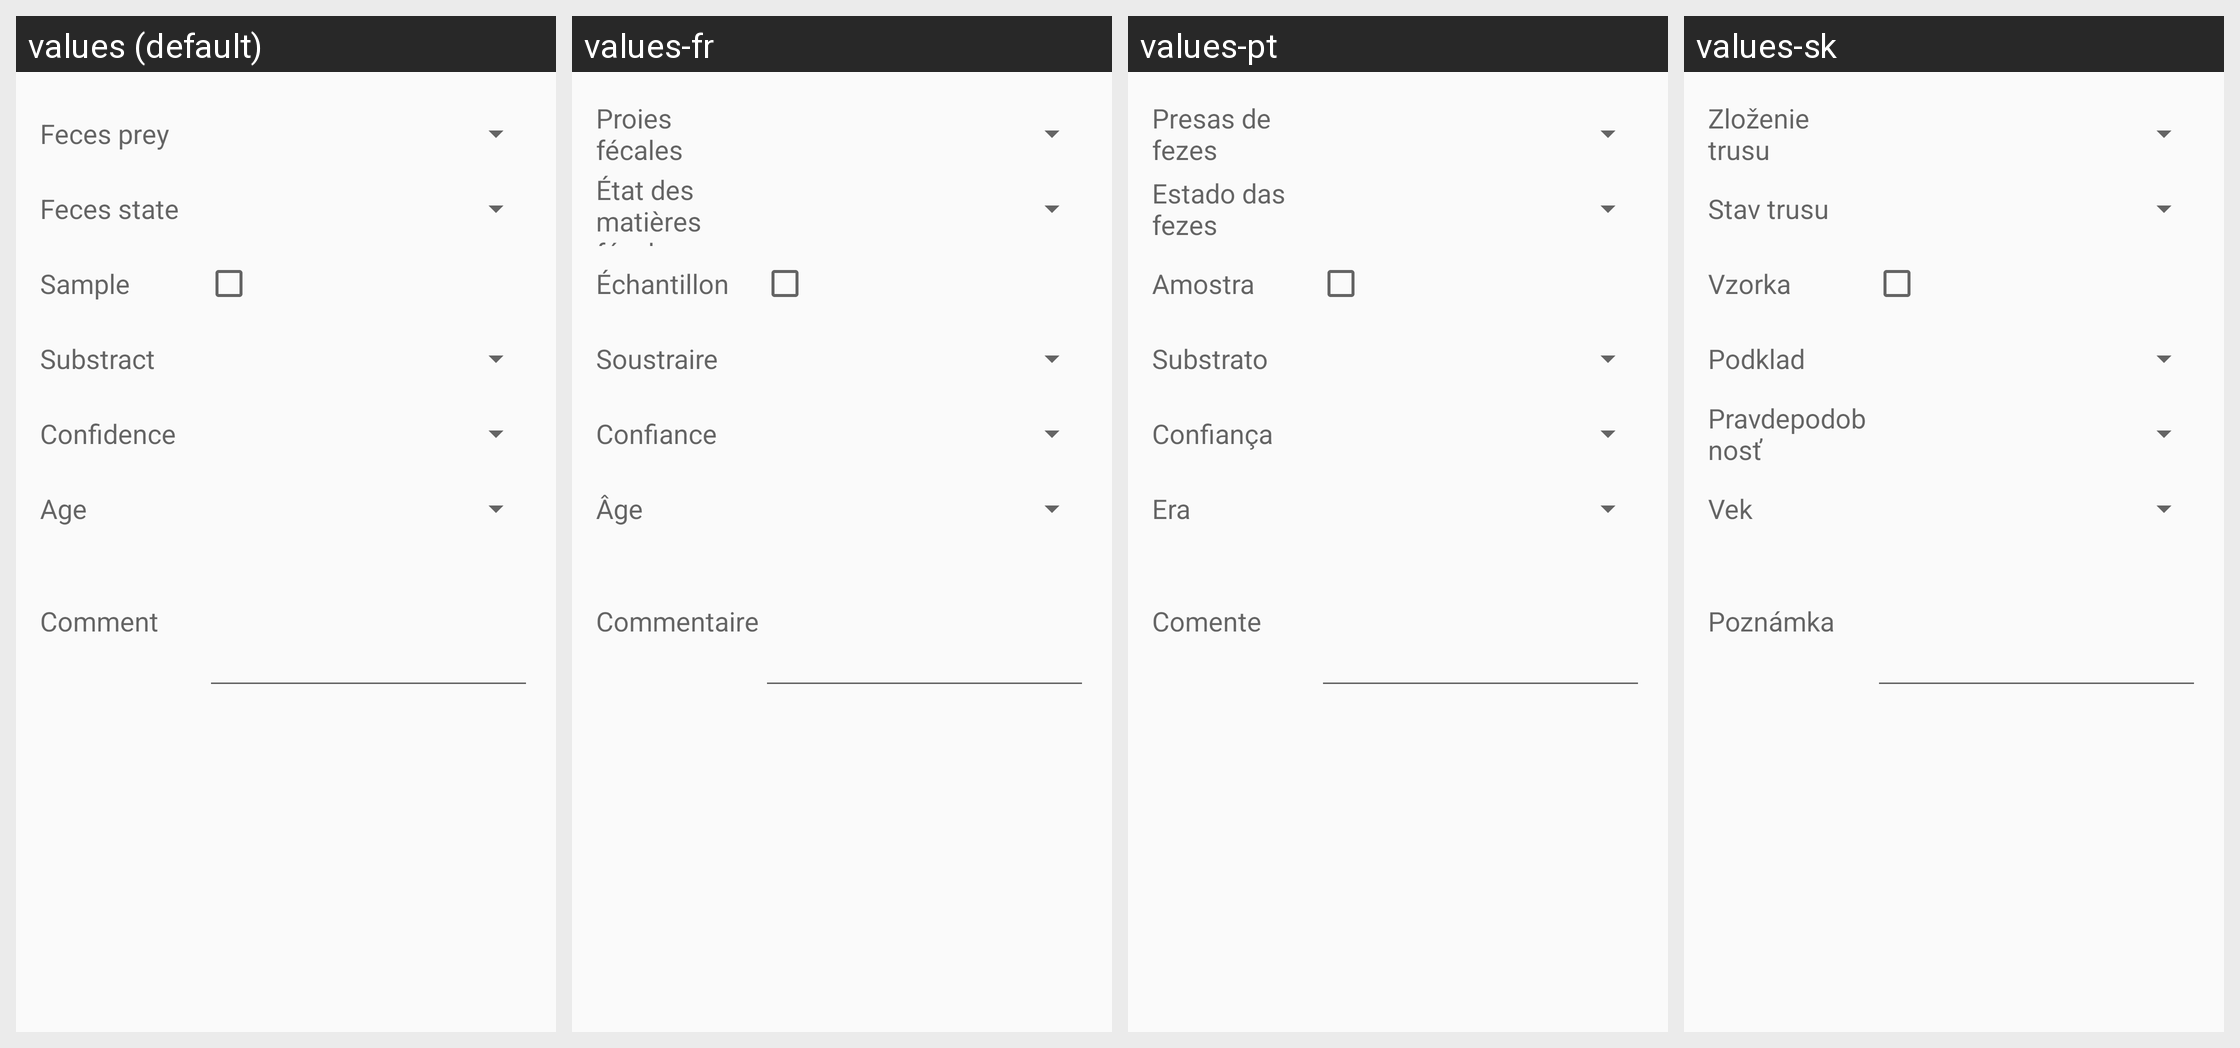

The same Android screen rendered under several of its app's locales, left to right. List the strings drawn on it with the default value and each locale's translation.
Android screen res/layout/activity_transect_finding_feces.xml rendered under 4 locales, left to right: values (default), values-fr, values-pt, values-sk. Device: Nexus 5 (rendered at 1080×1920; each locale shown at half size, 540×960, under a caption strip naming it); theme MyMaterialTheme.
Strings drawn on this screen, with the default value and each locale's value (text and hints the layout hard-codes, and strings that could not be matched under every locale, appear in the picture but are not listed):

feces_prey
  values: Feces prey
  values-fr: Proies fécales
  values-pt: Presas de fezes
  values-sk: Zloženie trusu

feces_state
  values: Feces state
  values-fr: État des matières fécales
  values-pt: Estado das fezes
  values-sk: Stav trusu

collected
  values: Sample
  values-fr: Échantillon
  values-pt: Amostra
  values-sk: Vzorka

substract
  values: Substract
  values-fr: Soustraire
  values-pt: Substrato
  values-sk: Podklad

confidence
  values: Confidence
  values-fr: Confiance
  values-pt: Confiança
  values-sk: Pravdepodobnosť

age
  values: Age
  values-fr: Âge
  values-pt: Era
  values-sk: Vek

comment
  values: Comment
  values-fr: Commentaire
  values-pt: Comente
  values-sk: Poznámka
